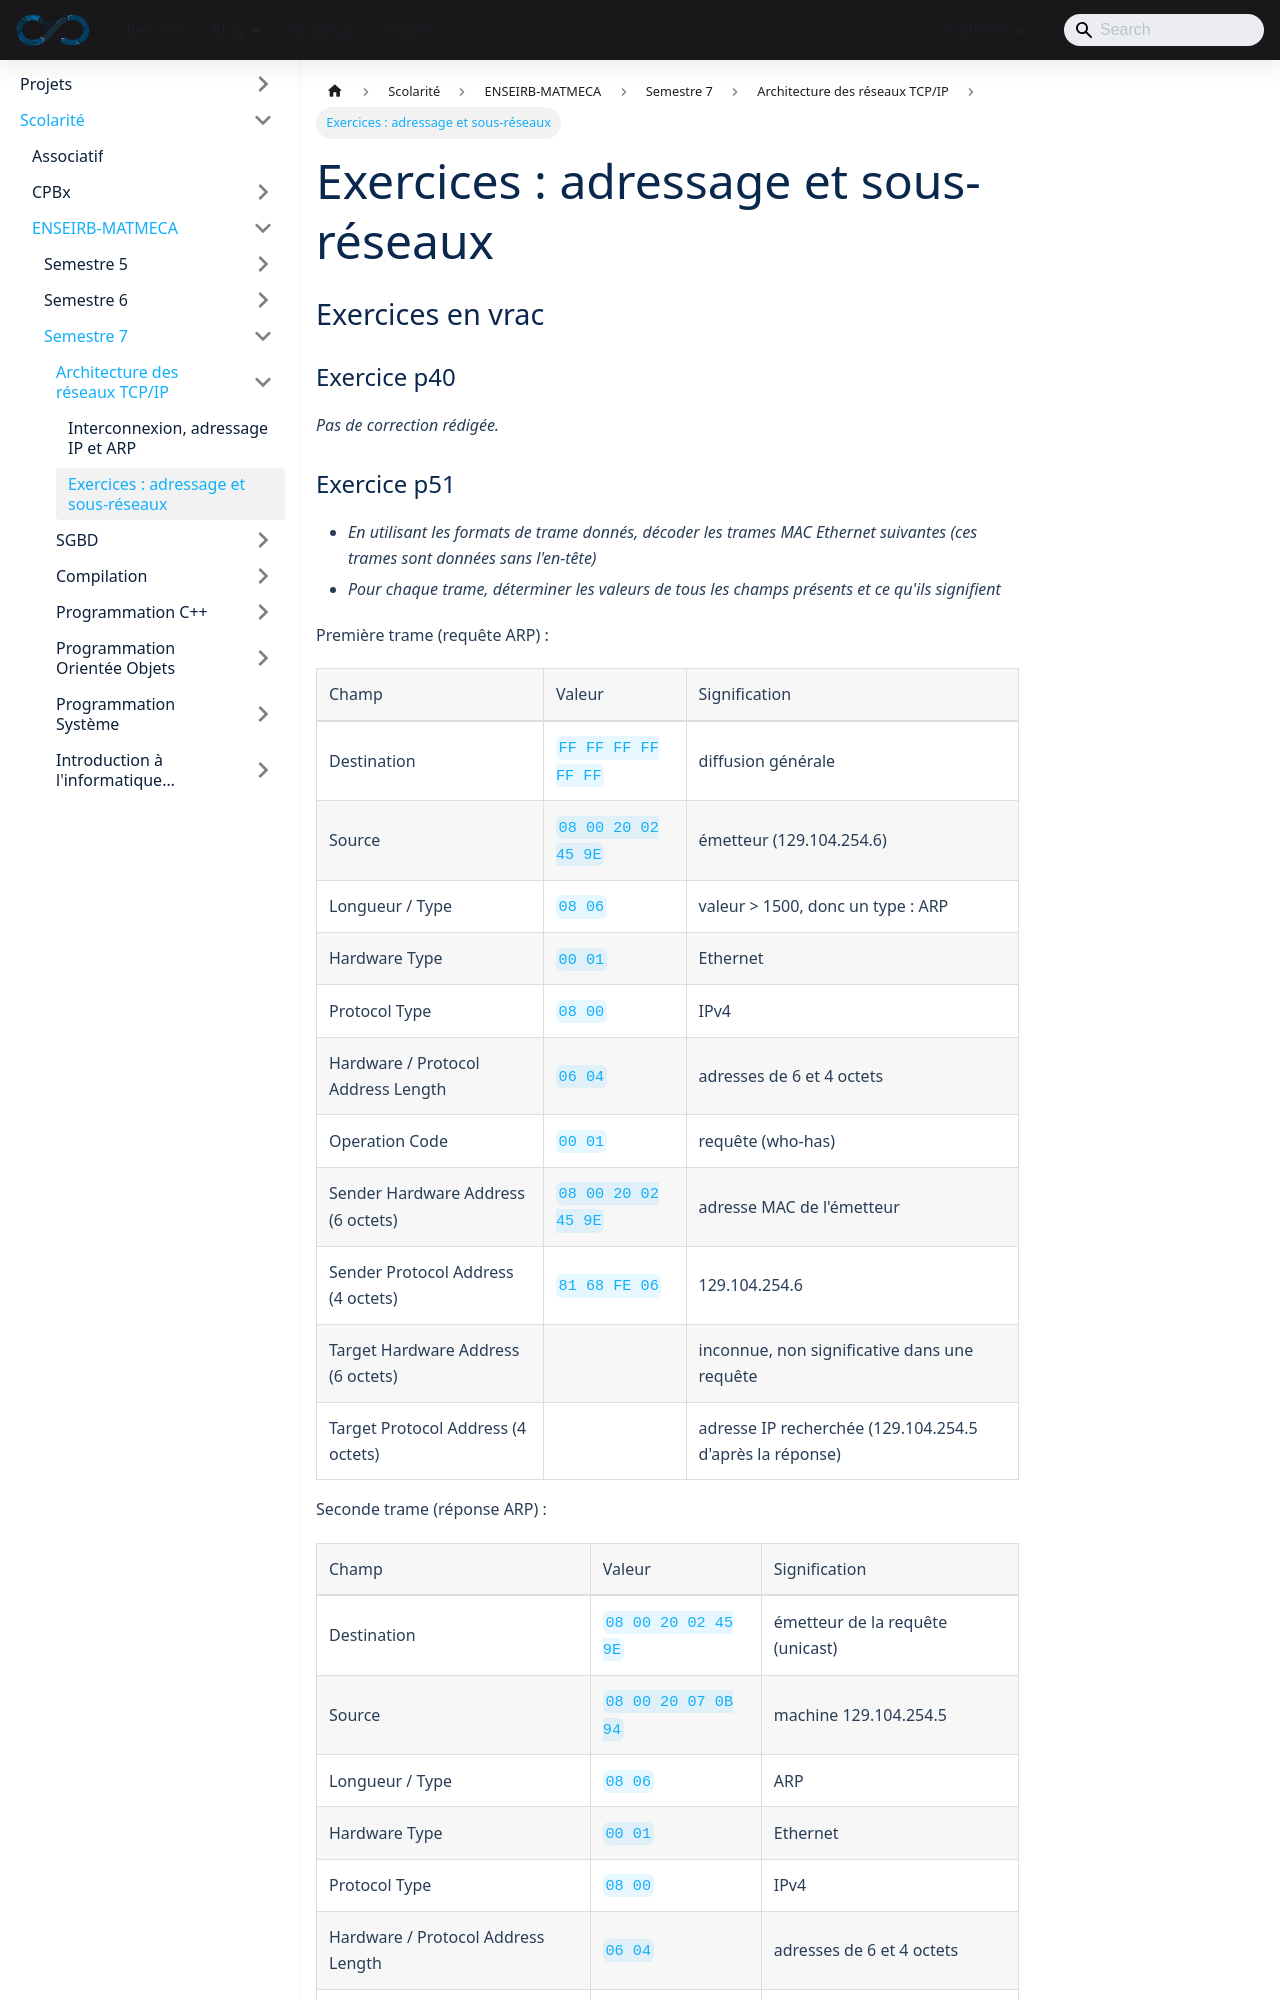

repository: sedelpeuch/sedelpeuch.github.io · page: docs/scolarite/enseirb/s7/TCP/exercices/index.html · generator: docusaurus

---
title: "Exercices : adressage et sous-réseaux"
description: "Exercices et TD d'architecture des réseaux TCP/IP : décodage de trames ARP, fragmentation IP, adressage, subdivision en sous-réseaux et tables de routage."
---

## Exercices en vrac

### Exercice p40

*Pas de correction rédigée.*
